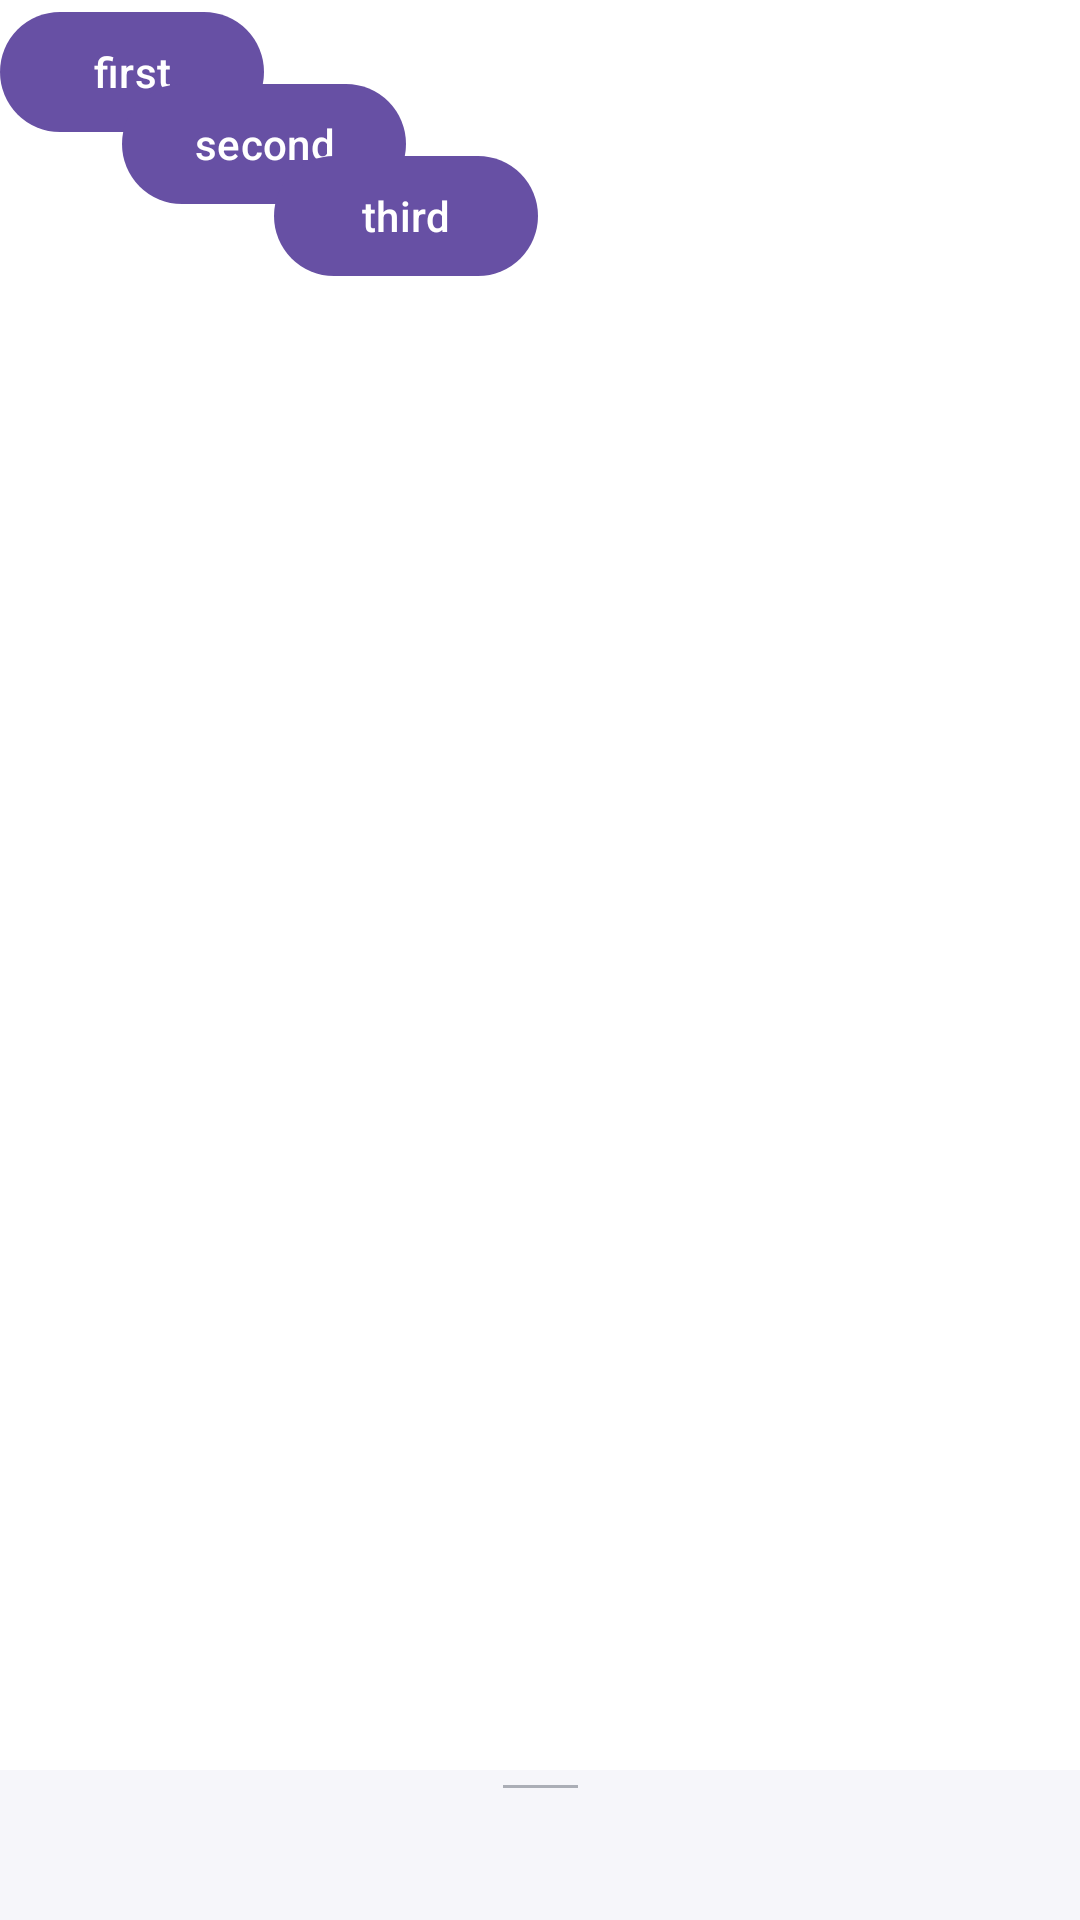

Produce the Android XML layout that renders to this screen, including the resource entries it uses.
<!-- AndroidManifest.xml: application theme Theme.MyAppMaterialDesign -->
<!-- res/layout/study_fragment_coordinator.xml -->
<?xml version="1.0" encoding="utf-8"?>
<androidx.coordinatorlayout.widget.CoordinatorLayout xmlns:android="http://schemas.android.com/apk/res/android"
    xmlns:app="http://schemas.android.com/apk/res-auto"
    xmlns:tools="http://schemas.android.com/tools"
    android:layout_width="match_parent"
    android:layout_height="match_parent"
    android:background="@color/white"
    android:clickable="true"
    android:focusable="true">

    <com.google.android.material.button.MaterialButton
        android:id="@+id/mb1"
        android:layout_width="wrap_content"
        android:layout_height="wrap_content"
        android:text="first" />

    <com.google.android.material.button.MaterialButton
        android:id="@+id/mb2"
        android:layout_width="wrap_content"
        android:layout_height="wrap_content"
        android:text="second"
        app:layout_anchor="@id/mb1"
        app:layout_anchorGravity="bottom|end" />

    <com.google.android.material.button.MaterialButton
        android:id="@+id/mb3"
        android:layout_width="wrap_content"
        android:layout_height="wrap_content"
        android:text="third"
        app:layout_anchor="@id/mb2"
        app:layout_anchorGravity="bottom|end" />

    <androidx.constraintlayout.widget.ConstraintLayout
        android:id="@+id/bottomSheetContainer"
        android:layout_width="match_parent"
        android:layout_height="match_parent"
        android:background="#f6f6fa"
        app:behavior_hideable="true"
        app:behavior_peekHeight="50dp"
        app:layout_behavior="com.google.android.material.bottomsheet.BottomSheetBehavior">

        <View
            android:id="@+id/bottomSheetLine"
            android:layout_width="25dp"
            android:layout_height="1dp"
            android:layout_marginTop="5dp"
            android:background="#663b4351"
            app:layout_constraintEnd_toEndOf="parent"
            app:layout_constraintStart_toStartOf="parent"
            app:layout_constraintTop_toTopOf="parent" />

        <TextView
            android:id="@+id/bottomSheetDescriptionHeader"
            android:layout_width="wrap_content"
            android:layout_height="wrap_content"
            android:layout_marginTop="5dp"
            android:paddingStart="10dp"
            android:paddingEnd="10dp"
            android:textColor="#000"
            android:textStyle="bold"
            app:layout_constraintEnd_toEndOf="parent"
            app:layout_constraintStart_toStartOf="parent"
            app:layout_constraintTop_toBottomOf="@+id/bottomSheetLine"
            tools:text="Two Clusters and a Comet" />

        <TextView
            android:id="@+id/bottomSheetDescription"
            android:layout_width="wrap_content"
            android:layout_height="wrap_content"
            android:paddingStart="10dp"
            android:paddingEnd="10dp"
            app:layout_constraintEnd_toEndOf="parent"
            app:layout_constraintStart_toStartOf="parent"
            app:layout_constraintTop_toBottomOf="@+id/bottomSheetDescriptionHeader" />
    </androidx.constraintlayout.widget.ConstraintLayout>

</androidx.coordinatorlayout.widget.CoordinatorLayout>
<!-- resources referenced by this layout -->
<resources>
  <color name="white">#FFFFFFFF</color>
  <style name="Theme.MyAppMaterialDesign" parent="Base.Theme.MyAppMaterialDesign" />
  <style name="Base.Theme.MyAppMaterialDesign" parent="Theme.Material3.DayNight.NoActionBar">
          
          
      </style>
</resources>
